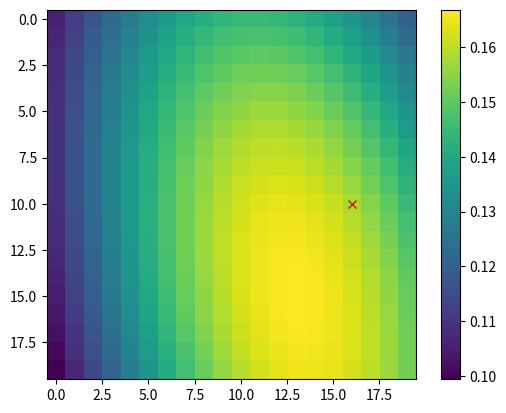
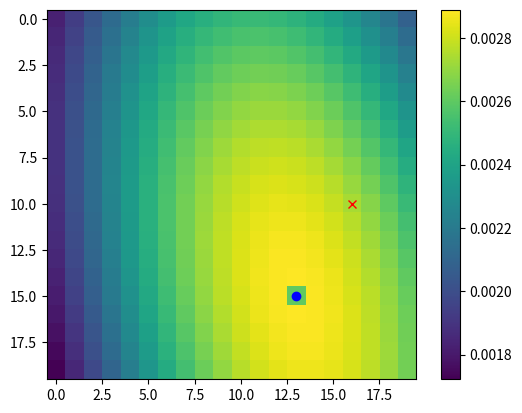

Write the Python code that produced these figures, in order. (Note: this script raises an exception after producing the figures.)
# http://www2.stat.duke.edu/~banks/130-labs.dir/lab10.dir/Lab10_bayesian_search.pdf
import numpy as np
import matplotlib
import matplotlib.pyplot as plt
from random import randint
from random import random
from scipy.stats import multivariate_normal

size = (20,20)  # cols, rows
prob_of_detection = 0.1
noize_range = 5
# submarine_position = np.array([
#         randint(noize_range,size[0]-1-noize_range),
#         randint(noize_range,size[1]-1-noize_range)
# ])
submarine_position = np.array([16,10])
print(f"pos:{submarine_position}")

Y = np.zeros(size)
Y[submarine_position[0], submarine_position[1]] = 1

# expert_pred_center = submarine_position + np.array([
#     randint(-noize_range,noize_range),
#     randint(-noize_range,noize_range),
# ])
expert_pred_center = submarine_position + np.array([-3,5])

print(expert_pred_center)
x, y = np.mgrid[0:1:1.0/size[0], 0:1:1.0/size[1]]
pos = np.dstack((x, y))

pred_xy = expert_pred_center/np.array([size[1], size[0]])
# print(sub_pos_xy)
rv = multivariate_normal([pred_xy[1], pred_xy[0]], [[2.0, 0.3], [0.3, 0.5]])
pai = rv.pdf(pos)


def show_result(pai_in, search_index=None, savemode=False, fname=None):
    plt.clf()
    if savemode:
        matplotlib.use('Agg')
    ax = plt.subplot(1,1,1)
    axi = ax.imshow(pai_in)
    plt.colorbar(axi)
    ax.plot(submarine_position[0],submarine_position[1],"rx")
    # ax.plot(expert_pred_center[0],expert_pred_center[1],"go")
    if search_index is not None:
        ax.plot(search_index[0],search_index[1],"bo")
    
    if savemode:
        plt.savefig(fname)
    else:
        plt.show()

# https://www.haya-programming.com/entry/2018/02/06/152348
def p_select(index):

    if Y[index[0], index[1]] == 1:
        if prob_of_detection > random():
            return True

    return False

show_result(pai)

# https://qiita.com/tktktks10/items/f85aeef3321f6cbbd368
def get_max_index(nda):
    index = np.unravel_index(np.argmax(nda), nda.shape)
    return np.array([index[1], index[0]])

def min_max(x, axis=None):
    min = x.min(axis=axis, keepdims=True)
    max = x.max(axis=axis, keepdims=True)
    result = (x-min)/(max-min)
    return result

for i in range(0, 1000):
    search_index = get_max_index(pai)
    print(f"search:{search_index}")
    found = p_select(search_index)
    if found:
        print("found")
        break
    search_index_val_old = pai[search_index[1], search_index[0]]
    # Update pai elem(not searched).
    pai = pai / (1.0 - prob_of_detection*search_index_val_old)
    assert(pai.min() >= 0.0)

    # Update pai elem(searched).
    pai[search_index[1], search_index[0]] = (
        ((1.0 - prob_of_detection)*search_index_val_old) / \
        (1.0 - prob_of_detection*search_index_val_old)
    )

    # Normalize for avoiding saturation.
    pai = pai/pai.sum()
    print(f"max:{pai.max()}")


    padded_i = str(i).zfill(4)
    # show_result(pai, search_index)
    if i%5 ==0:
        show_result(
            pai, search_index,
            savemode=True, fname=f"out/{padded_i}.png")
